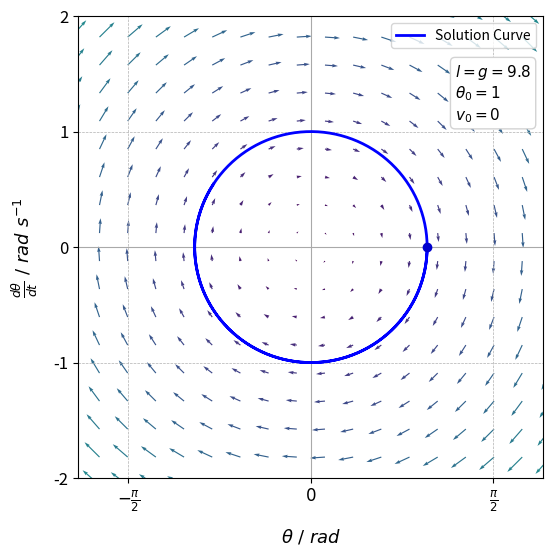

Generate this figure with matplotlib:
import numpy as np
import matplotlib.pyplot as plt
from scipy.integrate import odeint

# Defining Differential Equations
def model(Y, t):
    x, y = Y
    dxdt = y
    dydt = -x
    return [dxdt, dydt]

# Creating a Meshgrid for the Vector Field
x, y = np.meshgrid(np.linspace(-4, 4, 34), np.linspace(-4, 4, 34))

# Calculating the Vector Field
u = y
v = -x

# Calculating the distance from the center
lengths = np.sqrt(x**2 + y**2)
max_length = np.max(lengths)
arrow_length = np.clip(lengths / max_length, 0.05, 1)
arrow_length *= 0.4 

# Normalising Vectors and scale by arrow_length
norm = np.sqrt(u**2 + v**2)
norm[norm == 0] = 1
u = (u / norm) * arrow_length
v = (v / norm) * arrow_length

# Setting the Figure Size
fig, ax = plt.subplots(figsize=(6, 6))

# Axes Lines
plt.axhline(0, color='darkgrey', linewidth=0.8)  
plt.axvline(0, color='darkgrey', linewidth=0.8)  

# Creating a Color Map Based on Position
colors = plt.cm.viridis((lengths - lengths.min()) / (lengths.max() - lengths.min()))
colors = colors.reshape(-1, 4) 

# Initial conditions for the solution curve
Y0 = [1,0]
t = np.linspace(0, 10, 200)  

# Integrating the System of Equations
sol = odeint(model, Y0, t)

# Plotting the Solution Curve
plt.plot(sol[:, 0], sol[:, 1], color='blue', linewidth=2, label='Solution Curve')

dot_index = 0  
plt.scatter(sol[dot_index, 0], sol[dot_index, 1], color='mediumblue', zorder=5)  

# Plotting the Vector Field
plt.quiver(x, y, u, v, color=colors, angles='xy', scale_units='xy', scale=1, width=0.0025)

g = 9.8 # Pendulum Parameters

# Text Box to Display the Parameters
textstr = '\n'.join((
    r'$l=g=%.1f$' % (g, ),
    r'$\theta_0=1$',
    r'$v_0=0$'))

props = dict(boxstyle='round', facecolor='white', alpha=1, edgecolor='lightgrey')

ax.text(0.81, 0.9, textstr, transform=ax.transAxes, fontsize=11,
        verticalalignment='top', bbox=props)

# Adding Labels and Title
plt.xlabel(r'$\theta\text{ / } rad$', fontsize=13, labelpad=10)
plt.ylabel(r'$\frac{d\theta}{dt} \text{ / } rad \text{ } s^{-1}$', fontsize=13, labelpad=10)
plt.legend(fontsize=10)
plt.xlim(-2, 2)
plt.ylim(-2, 2)

# Customizing the Plot
plt.xticks([-np.pi/2, 0, np.pi/2],
           [r'$-\frac{\pi}{2}$', r'$0$', r'$\frac{\pi}{2}$'], fontsize=12)
plt.yticks(np.arange(-2, 3, 1), fontsize=12)
plt.grid(True, which='both', linestyle='--', linewidth=0.5)  

plt.savefig("UndampedApprox.png", dpi=300, bbox_inches='tight')

plt.show() # Showing the plot